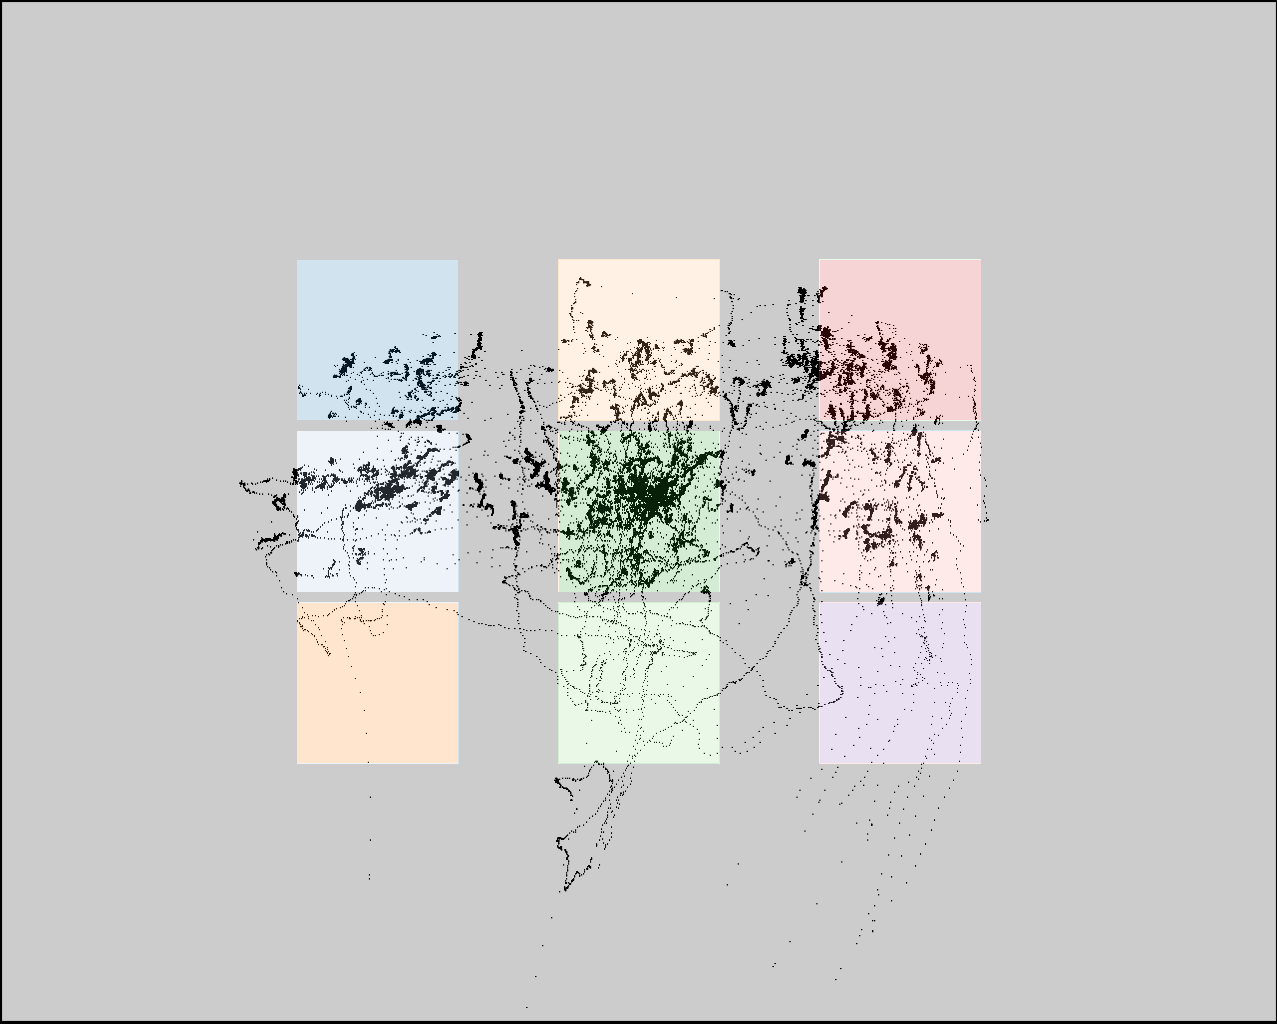

Source data for this figure (header and first rows):
click0, click1, click2, click3, click4, click5, click6, click7, click8
375, 376, 378, 638, 640, 643, 867, 869, 870
347, 512, 674, 345, 510, 675, 357, 521, 685
